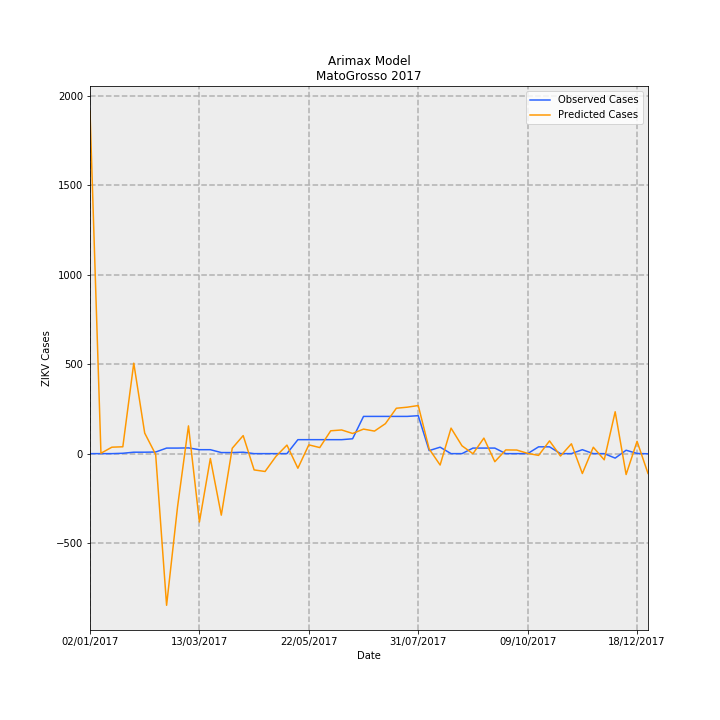

Source data for this figure (header and first rows):
Date, predictions_incidence, observed_incidence, Predicted Cases, Observed Cases, error
02/01/2017, 57.22, 0.0, 1914, 0.0, -1914
09/01/2017, 0.0651, 0.0, 2.177, 0.0, -2.177
16/01/2017, 1.076, 0.0, 36, 0.0, -36
23/01/2017, 1.145, 0.0598, 38.31, 2, -36.31
30/01/2017, 15.11, 0.2392, 505.4, 8, -497.4
06/02/2017, 3.43, 0.2392, 114.7, 8, -106.7
13/02/2017, -0.1278, 0.2691, -4.274, 9, 13.27
20/02/2017, -25.33, 0.9269, -847.3, 31, 878.3
27/02/2017, -8.907, 0.9269, -297.9, 31, 328.9
06/03/2017, 4.636, 0.9568, 155, 32, -123
13/03/2017, -11.43, 0.6578, -382.1, 22.0, 404.1
20/03/2017, -0.8106, 0.6578, -27.11, 22.0, 49.11
27/03/2017, -10.28, 0.1794, -343.7, 6, 349.7
03/04/2017, 0.8946, 0.1794, 29.92, 6, -23.92
10/04/2017, 3.013, 0.2392, 100.8, 8, -92.78
17/04/2017, -2.72, 0.0, -90.98, 0.0, 90.98
24/04/2017, -2.981, 0.0, -99.71, 0.0, 99.71
01/05/2017, -0.4486, 0.0, -15, 0.0, 15
08/05/2017, 1.425, 0.0, 47.67, 0.0, -47.67
15/05/2017, -2.438, 2.332, -81.55, 78, 159.6
22/05/2017, 1.466, 2.332, 49.05, 78, 28.95
29/05/2017, 1.011, 2.332, 33.81, 78, 44.19
05/06/2017, 3.815, 2.332, 127.6, 78, -49.61
12/06/2017, 3.954, 2.332, 132.3, 78, -54.26
19/06/2017, 3.369, 2.482, 112.7, 83.0, -29.69
26/06/2017, 4.098, 6.219, 137.1, 208, 70.94
03/07/2017, 3.765, 6.219, 125.9, 208, 82.07
10/07/2017, 5.009, 6.219, 167.5, 208, 40.47
17/07/2017, 7.583, 6.219, 253.6, 208, -45.62
24/07/2017, 7.76, 6.219, 259.5, 208, -51.54
31/07/2017, 8.036, 6.339, 268.8, 212, -56.78
07/08/2017, 0.7799, 0.5083, 26.08, 17, -9.084
14/08/2017, -1.902, 1.076, -63.62, 36, 99.62
21/08/2017, 4.259, 0.0, 142.4, 0.0, -142.4
28/08/2017, 1.305, 0.0, 43.64, 0.0, -43.64
04/09/2017, -0.01511, 0.9269, -0.5054, 31, 31.51
11/09/2017, 2.594, 0.9269, 86.76, 31, -55.76
18/09/2017, -1.347, 0.9269, -45.05, 31, 76.05
25/09/2017, 0.6175, 0.0, 20.65, 0.0, -20.65
02/10/2017, 0.5997, 0.0, 20.06, 0.0, -20.06
09/10/2017, 0.04291, 0.0, 1.435, 0.0, -1.435
16/10/2017, -0.2919, 1.136, -9.763, 38, 47.76
23/10/2017, 2.126, 1.136, 71.12, 38, -33.12
30/10/2017, -0.3994, 0.0, -13.36, 0.0, 13.36
06/11/2017, 1.645, 0.0, 55.01, 0.0, -55.01
13/11/2017, -3.321, 0.6578, -111.1, 22.0, 133.1
20/11/2017, 1.069, 0.0, 35.74, 0.0, -35.74
27/11/2017, -1.033, 0.0, -34.55, 0.0, 34.55
04/12/2017, 6.995, -0.7475, 234, -25, -259
11/12/2017, -3.49, 0.5681, -116.7, 19, 135.7
18/12/2017, 2.055, 0.0299, 68.74, 1, -67.74
25/12/2017, -3.309, -0.0299, -110.7, -1, 109.7
